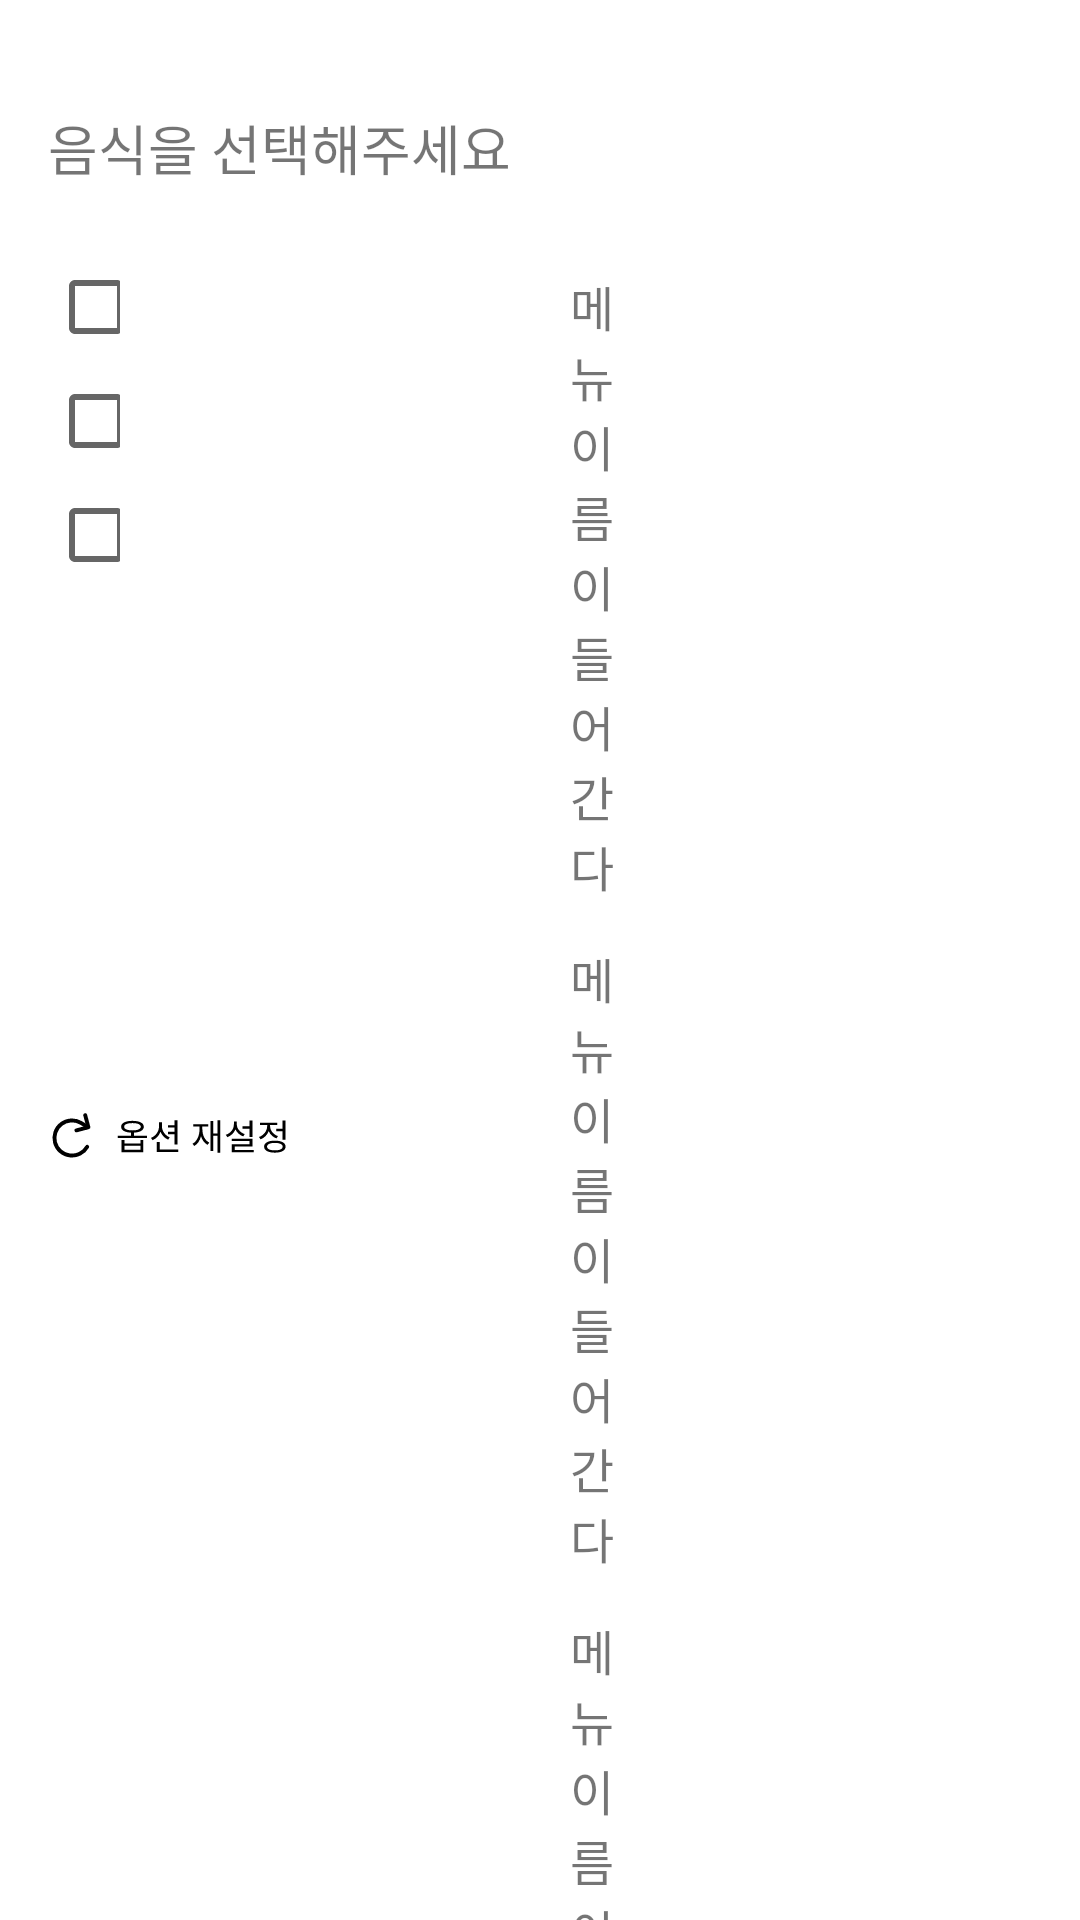

Produce the Android XML layout that renders to this screen, including the resource entries it uses.
<!-- AndroidManifest.xml: application theme Theme.Baemin -->
<!-- res/layout/activity_review_filter.xml -->
<?xml version="1.0" encoding="utf-8"?>
<layout xmlns:android="http://schemas.android.com/apk/res/android"
    xmlns:app="http://schemas.android.com/apk/res-auto"
    xmlns:tools="http://schemas.android.com/tools">

    <data>

    </data>

    <androidx.constraintlayout.widget.ConstraintLayout
        android:layout_width="match_parent"
        android:layout_height="match_parent"
        tools:context="com.sopt.baemin.presentation.MainActivity">
        <TextView
            android:id="@+id/tv_select_food_review"
            android:layout_width="match_parent"
            android:layout_height="wrap_content"
            android:text="음식을 선택해주세요"
            style="@style/TextAppearance.Baemin.headline_18pt"
            app:layout_constraintTop_toTopOf="parent"
            app:layout_constraintLeft_toLeftOf="parent"
            android:layout_marginTop="36dp"
            android:layout_marginLeft="16dp"/>

        <CheckBox
            android:id="@+id/cb_num1"
            android:layout_width="24dp"
            android:layout_height="24dp"
            app:layout_constraintLeft_toLeftOf="parent"
            app:layout_constraintTop_toBottomOf="@+id/tv_select_food_review"
            android:layout_marginLeft="16dp"
            android:layout_marginTop="28dp"/>

        <TextView
            android:id="@+id/tv_menu1"
            android:layout_width="wrap_content"
            android:layout_height="wrap_content"
            app:layout_constraintLeft_toRightOf="@id/cb_num1"
            app:layout_constraintTop_toBottomOf="@+id/tv_select_food_review"
            android:layout_marginTop="28dp"
            android:text="메뉴 이름이 들어간다"
            style="@style/TextAppearance.Baemin.body2"
            android:layout_marginLeft="6dp"/>

        <CheckBox
            android:id="@+id/cb_num2"
            android:layout_width="24dp"
            android:layout_height="24dp"
            app:layout_constraintLeft_toLeftOf="parent"
            app:layout_constraintTop_toBottomOf="@+id/cb_num1"
            android:layout_marginLeft="16dp"
            android:layout_marginTop="14dp"/>

        <TextView
            android:id="@+id/tv_menu2"
            android:layout_width="wrap_content"
            android:layout_height="wrap_content"
            app:layout_constraintLeft_toRightOf="@id/cb_num2"
            app:layout_constraintTop_toBottomOf="@+id/tv_menu1"
            android:layout_marginTop="14dp"
            android:text="메뉴 이름이 들어간다"
            style="@style/TextAppearance.Baemin.body2"
            android:layout_marginLeft="6dp"/>

        <CheckBox
            android:id="@+id/cb_num3"
            android:layout_width="24dp"
            android:layout_height="24dp"
            app:layout_constraintLeft_toLeftOf="parent"
            app:layout_constraintTop_toBottomOf="@+id/cb_num2"
            android:layout_marginLeft="16dp"
            android:layout_marginTop="14dp"/>

        <TextView
            android:id="@+id/tv_menu3"
            android:layout_width="wrap_content"
            android:layout_height="wrap_content"
            app:layout_constraintLeft_toRightOf="@id/cb_num3"
            app:layout_constraintTop_toBottomOf="@+id/tv_menu2"
            android:layout_marginTop="14dp"
            android:text="메뉴 이름이 들어간다"
            style="@style/TextAppearance.Baemin.body2"
            android:layout_marginLeft="6dp"/>

        <ImageButton
            android:layout_width="wrap_content"
            android:layout_height="wrap_content"
            android:background="@drawable/ic_new_opt"
            android:layout_marginTop="180dp"
            app:layout_constraintTop_toBottomOf="@+id/cb_num3"
            app:layout_constraintLeft_toLeftOf="parent"
            android:layout_marginLeft="16dp"/>



    </androidx.constraintlayout.widget.ConstraintLayout>
</layout>
<!-- resources referenced by this layout -->
<resources>
  <!-- drawable ic_new_opt: vector/xml drawable (drawable, 3223 chars, omitted) -->
  <style name="TextAppearance.Baemin.body2" parent="">
          <item name="android:textSize">16sp</item>
          <item name="android:letterSpacing">18</item>
          <item name="android:fontFamily">@font/roboto_medium</item>
      </style>
  <style name="TextAppearance.Baemin.headline_18pt" parent="">
          <item name="android:textSize">18sp</item>
          <item name="android:fontFamily">@font/roboto_bold</item>
      </style>
  <style name="Theme.Baemin" parent="Theme.MaterialComponents.DayNight.NoActionBar">
          
          <item name="colorPrimary">@color/baemin_primary</item>
          <item name="colorPrimaryVariant">@color/purple_700</item>
          <item name="colorOnPrimary">@color/white</item>
          
          <item name="colorSecondary">@color/teal_200</item>
          <item name="colorSecondaryVariant">@color/teal_700</item>
          <item name="colorOnSecondary">@color/black</item>
          
          <item name="android:statusBarColor">@color/white</item>
          <item name="android:windowLightStatusBar">true</item>
          
      </style>
  <color name="baemin_primary">#5EBEBB</color>
  <color name="purple_700">#FF3700B3</color>
  <color name="white">#FFFFFFFF</color>
  <color name="teal_200">#FF03DAC5</color>
  <color name="teal_700">#FF018786</color>
  <color name="black">#FF000000</color>
</resources>
